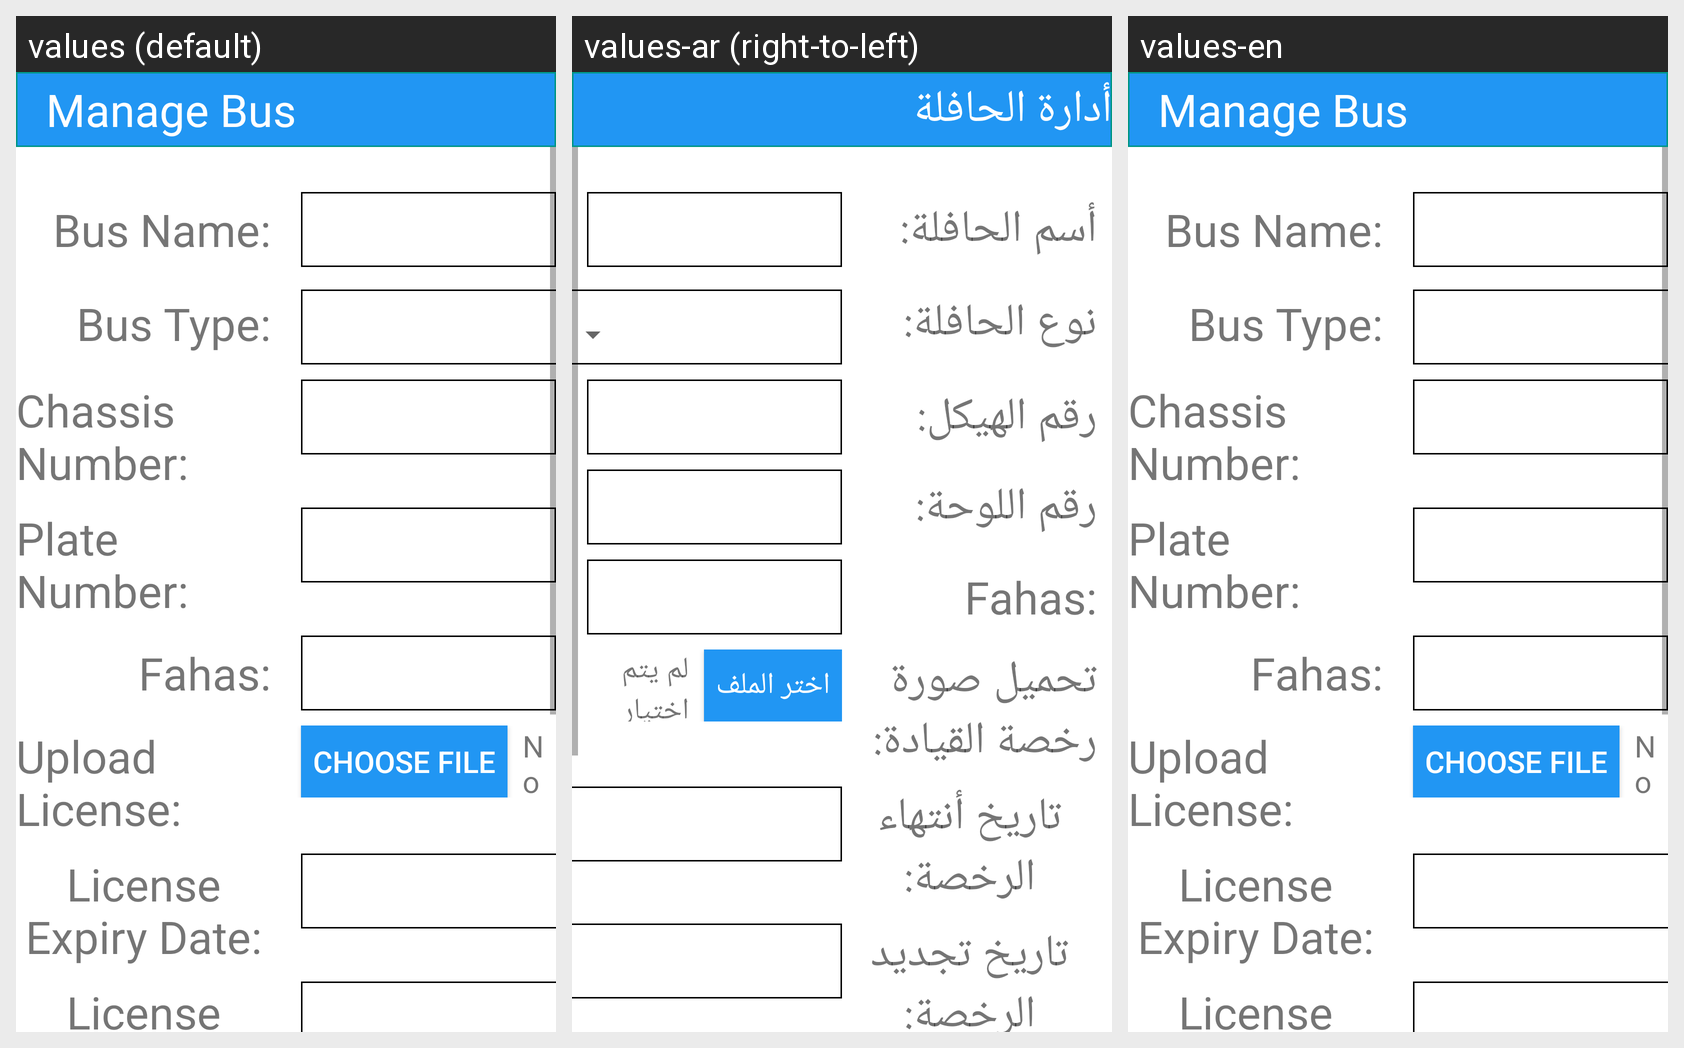

This grid shows one Android layout under several languages. Give, for every string resource on the screen, its name, the default text and each shown locale's text.
Android screen res/layout/screen_popup_bus.xml rendered under 3 locales, left to right: values (default), values-ar (right-to-left), values-en. Device: Nexus 5 (rendered at 1080×1920; each locale shown at half size, 540×960, under a caption strip naming it); theme AppTheme.
Strings drawn on this screen, with the default value and each locale's value (text and hints the layout hard-codes, and strings that could not be matched under every locale, appear in the picture but are not listed):

stv_manage_bus
  values: Manage Bus
  values-ar: أدارة الحافلة
  values-en: Manage Bus

stv_bus_name2
  values: Bus Name:
  values-ar: أسم الحافلة:
  values-en: Bus Name:

stv_bus_type2
  values: Bus Type:
  values-ar: نوع الحافلة:
  values-en: Bus Type:

stv_chassis_number2
  values: Chassis Number:
  values-ar: رقم الهيكل:
  values-en: Chassis Number:

stv_plate_number2
  values: Plate Number:
  values-ar: رقم اللوحة:
  values-en: Plate Number:

stv_fahas2
  values: Fahas:
  values-ar: Fahas:
  values-en: Fahas:

stv_upload_license
  values: Upload License:
  values-ar: تحميل صورة رخصة القيادة:
  values-en: Upload License:

sb_choose_file
  values: CHOOSE FILE
  values-ar: اختر الملف
  values-en: CHOOSE FILE

stv_no_file_chosen
  values: No File Chosen
  values-ar: لم يتم اختيار الملف
  values-en: No File Chosen

stv_license_expiry_date
  values: License Expiry Date:
  values-ar: تاريخ أنتهاء الرخصة:
  values-en: License Expiry Date:

stv_license_renewal_date
  values: License Renewal Date:
  values-ar: تاريخ تجديد الرخصة:
  values-en: License Renewal Date:
